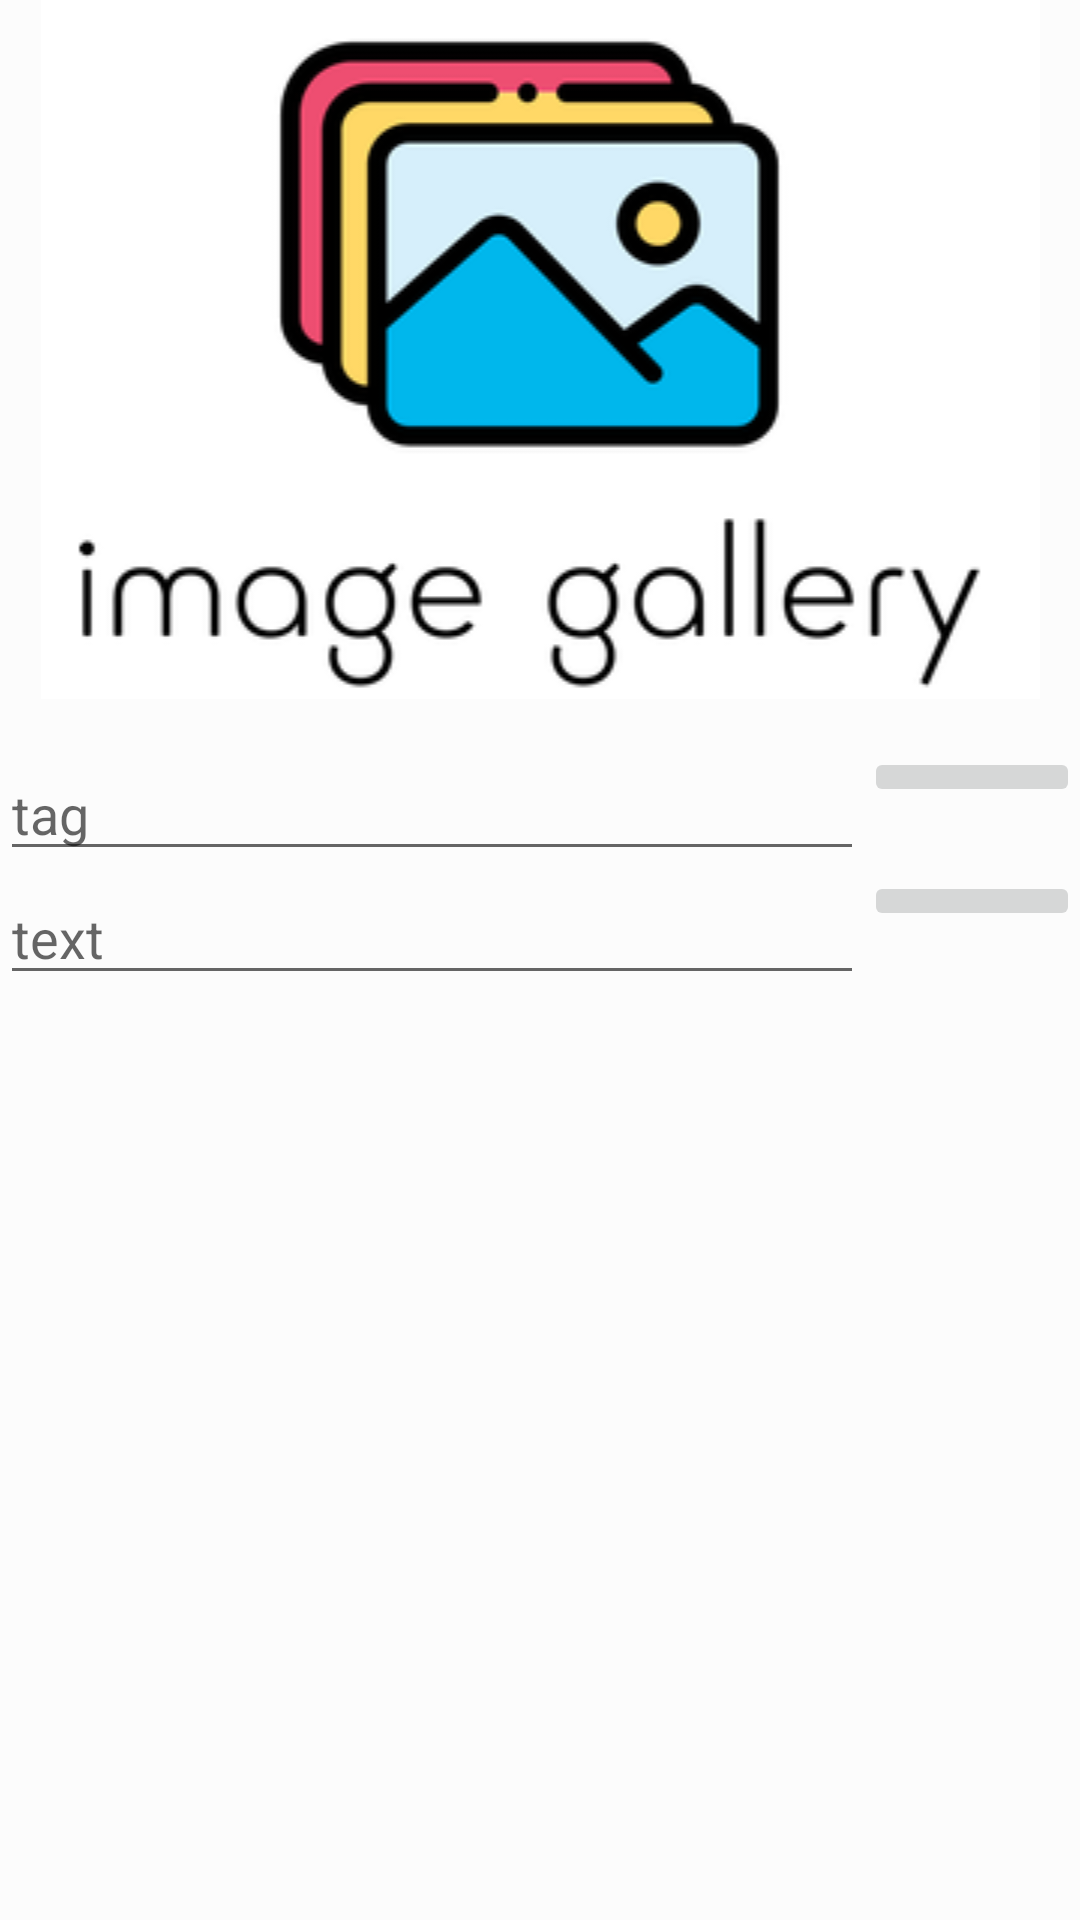

Write the Android layout XML for this screen, with the resource values it uses.
<!-- AndroidManifest.xml: application theme AppTheme -->
<!-- res/layout/fragment_main.xml -->
<?xml version="1.0" encoding="utf-8"?>
<LinearLayout xmlns:android="http://schemas.android.com/apk/res/android"
    xmlns:tools="http://schemas.android.com/tools"
    android:layout_width="match_parent"
    android:layout_height="match_parent"
    android:orientation="vertical"
    android:weightSum="2"
    android:background="@color/whiteTransparent"
    tools:context=".views.MainActivity">

    <RelativeLayout
        android:layout_width="match_parent"
        android:layout_height="match_parent">

        <ImageView
            android:id="@+id/imageGalleryLogo"
            android:layout_width="match_parent"
            android:layout_height="wrap_content"
            android:src="@drawable/image_gallery_logo" />

        <LinearLayout
            android:id="@+id/tagLayout"
            android:layout_width="match_parent"
            android:layout_height="wrap_content"
            android:layout_below="@id/imageGalleryLogo"
            android:layout_marginTop="@dimen/fab_margin"
            android:weightSum="2">

            <android.support.design.widget.TextInputEditText
                android:id="@+id/tagSearch"
                android:layout_width="0dp"
                android:layout_height="wrap_content"
                android:layout_weight="1.6"
                android:hint="@string/tag" />

            <ImageButton
                android:id="@+id/tagButtonSearch"
                android:layout_width="0dp"
                android:layout_height="wrap_content"
                android:layout_weight="0.4"
                android:layout_toRightOf="@+id/tagSearch"
                android:src="@mipmap/baseline_search_black_36" />
        </LinearLayout>

        <LinearLayout
            android:layout_width="match_parent"
            android:layout_height="wrap_content"
            android:id="@+id/textLayout"
            android:weightSum="2"
            android:layout_below="@id/tagLayout">

            <android.support.design.widget.TextInputEditText
                android:id="@+id/textSearch"
                android:layout_width="0dp"
                android:layout_height="wrap_content"
                android:layout_weight="1.6"
                android:hint="@string/text" />

            <ImageButton
                android:id="@+id/textButtonSearch"
                android:layout_width="0dp"
                android:layout_height="wrap_content"
                android:layout_weight="0.4"
                android:layout_toRightOf="@+id/textSearch"
                android:src="@mipmap/baseline_search_black_36" />
        </LinearLayout>

        <TextView
            android:id="@+id/internetCheck"
            android:layout_width="match_parent"
            android:layout_height="wrap_content"
            android:layout_centerInParent="true"
            android:layout_alignParentBottom="true"
            android:layout_centerHorizontal="true"
            android:layout_centerVertical="true"
            android:gravity="center"
            android:layout_marginBottom="116dp"
            android:layout_below="@+id/textLayout" />

    </RelativeLayout>

</LinearLayout>
<!-- resources referenced by this layout -->
<resources>
  <color name="whiteTransparent">#80ffffff</color>
  <dimen name="fab_margin">16dp</dimen>
  <!-- drawable image_gallery_logo: png bitmap (drawable, 19481 bytes) -->
  <string name="tag">tag</string>
  <string name="text">text</string>
  <style name="AppTheme" parent="Theme.AppCompat.Light.DarkActionBar">
          <item name="colorPrimary">@color/color_branding</item>
          <item name="colorPrimaryDark">@color/color_branding</item>
          <item name="colorAccent">@color/color_branding</item>
      </style>
  <color name="color_branding">#0F9FB1</color>
</resources>
